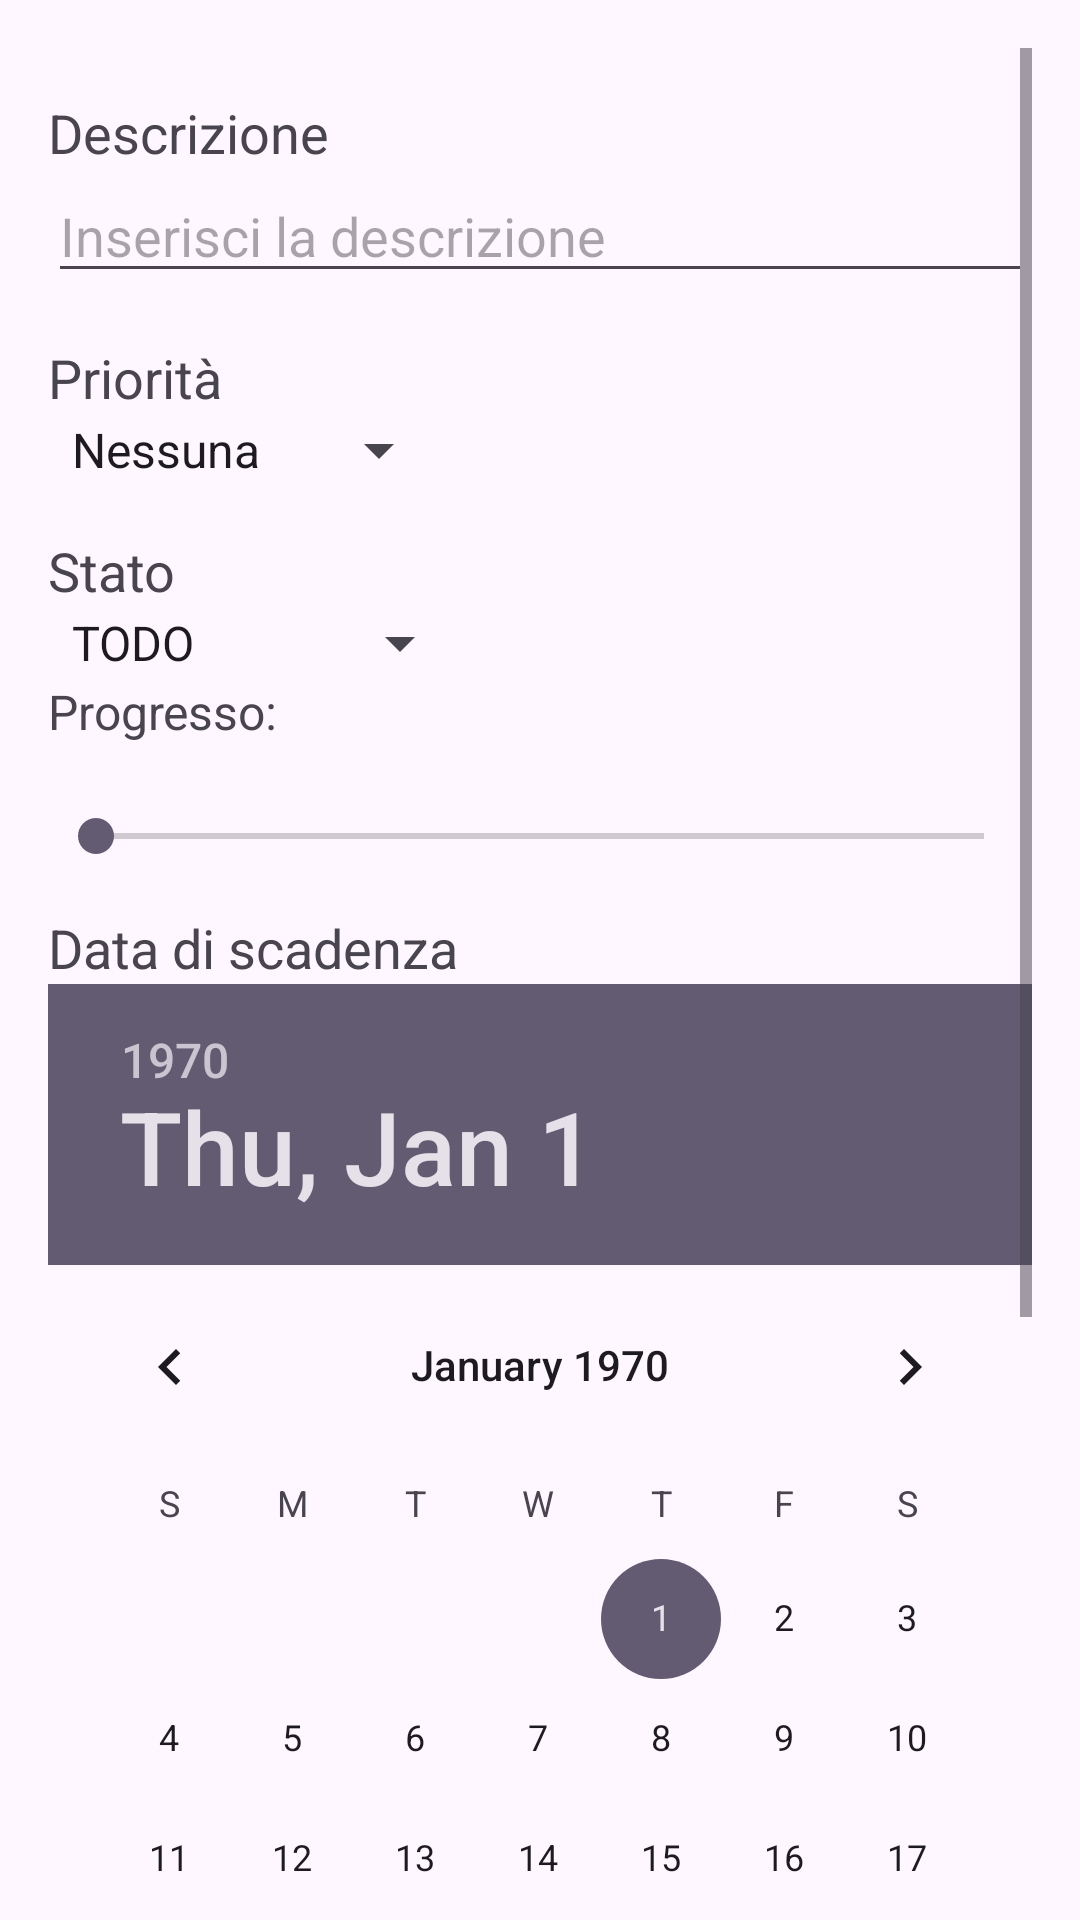

Layout XML and referenced resources for this Android screen:
<!-- AndroidManifest.xml: application theme Theme.TaskManager_UniUpo -->
<!-- res/layout/modify_subtask.xml -->
<?xml version="1.0" encoding="utf-8"?>
<ScrollView xmlns:android="http://schemas.android.com/apk/res/android"
    android:layout_width="match_parent"
    android:layout_height="match_parent"
    android:orientation="vertical"
    android:padding="16dp">

    <RelativeLayout
        android:layout_width="match_parent"
        android:layout_height="wrap_content">
        
        <TextView
            android:id="@+id/subDescrText"
            android:layout_width="wrap_content"
            android:layout_height="wrap_content"
            android:text="Descrizione"
            android:textSize="18sp"
            android:layout_marginTop="16dp" />

        <EditText
            android:id="@+id/modSubDescr"
            android:layout_below="@id/subDescrText"
            android:layout_width="match_parent"
            android:layout_height="wrap_content"
            android:hint="Inserisci la descrizione" />

        
        <TextView
            android:id="@+id/priorityText"
            android:layout_below="@id/modSubDescr"
            android:layout_width="wrap_content"
            android:layout_height="wrap_content"
            android:text="Priorità"
            android:textSize="18sp"
            android:layout_marginTop="16dp" />

        <Spinner
            android:id="@+id/spinPriority"
            android:layout_below="@id/priorityText"
            android:layout_width="wrap_content"
            android:layout_height="wrap_content"
            android:entries="@array/priorita_subtask"
            />

        
        <TextView
            android:id="@+id/stateText"
            android:layout_below="@id/spinPriority"
            android:layout_width="wrap_content"
            android:layout_height="wrap_content"
            android:text="Stato"
            android:textSize="18sp"
            android:layout_marginTop="16dp" />

        <Spinner
            android:id="@+id/spinState"
            android:layout_below="@id/stateText"
            android:layout_width="wrap_content"
            android:layout_height="wrap_content"
            android:entries="@array/stati_subtask"
            />

        
        <TextView
            android:id="@+id/progressSubtaskText"
            android:layout_width="wrap_content"
            android:layout_height="wrap_content"
            android:layout_marginBottom="0dp"
            android:layout_below="@id/spinState"
            android:text="Progresso:"
            android:textSize="16sp"/>

        <TextView
            android:id="@+id/progressSubtask"
            android:layout_width="wrap_content"
            android:layout_height="wrap_content"
            android:layout_marginBottom="0dp"
            android:layout_below="@id/progressSubtaskText"
            android:layout_centerHorizontal="true"
            android:textSize="16sp"/>

        <SeekBar
            android:id="@+id/seekBar"
            android:layout_below="@id/progressSubtask"
            android:layout_width="match_parent"
            android:layout_height="wrap_content"
            android:layout_marginTop="0dp"
            android:max="100">
        </SeekBar>


        

        <TextView
            android:id="@+id/expiringSubText"
            android:layout_below="@id/seekBar"
            android:layout_width="wrap_content"
            android:layout_height="wrap_content"
            android:text="Data di scadenza"
            android:textSize="18sp"
            android:layout_marginTop="16dp" />

        <DatePicker
            android:id="@+id/modSubDate"
            android:layout_width="wrap_content"
            android:layout_height="wrap_content"
            android:layout_below="@id/expiringSubText"
            android:layout_marginTop="0dp"
            android:calendarViewShown="true" />

        <TimePicker
            android:id="@+id/modSubTime"
            android:layout_width="384dp"
            android:layout_height="96dp"
            android:layout_below="@id/modSubDate"
            android:timePickerMode="spinner" />

        <Button
            android:id="@+id/subModifySubButton"
            android:layout_below="@id/modSubTime"
            android:layout_marginTop="8sp"
            android:layout_marginBottom="8sp"
            android:layout_width="match_parent"
            android:layout_height="wrap_content"
            android:text="Salva i Dati" />

    </RelativeLayout>
</ScrollView>
<!-- resources referenced by this layout -->
<resources>
  <string-array name="priorita_subtask">
          <item>Nessuna</item>
          <item>Bassa</item>
          <item>Media</item>
          <item>Alta</item>
          <item>URGENTE</item>
      </string-array>
  <string-array name="stati_subtask">
          <item>TODO</item>
          <item>Assigned</item>
          <item>Completed</item>
      </string-array>
  <style name="Theme.TaskManager_UniUpo" parent="Base.Theme.TaskManager_UniUpo" />
  <style name="Base.Theme.TaskManager_UniUpo" parent="Theme.Material3.DayNight.NoActionBar">
          
          
      </style>
</resources>
